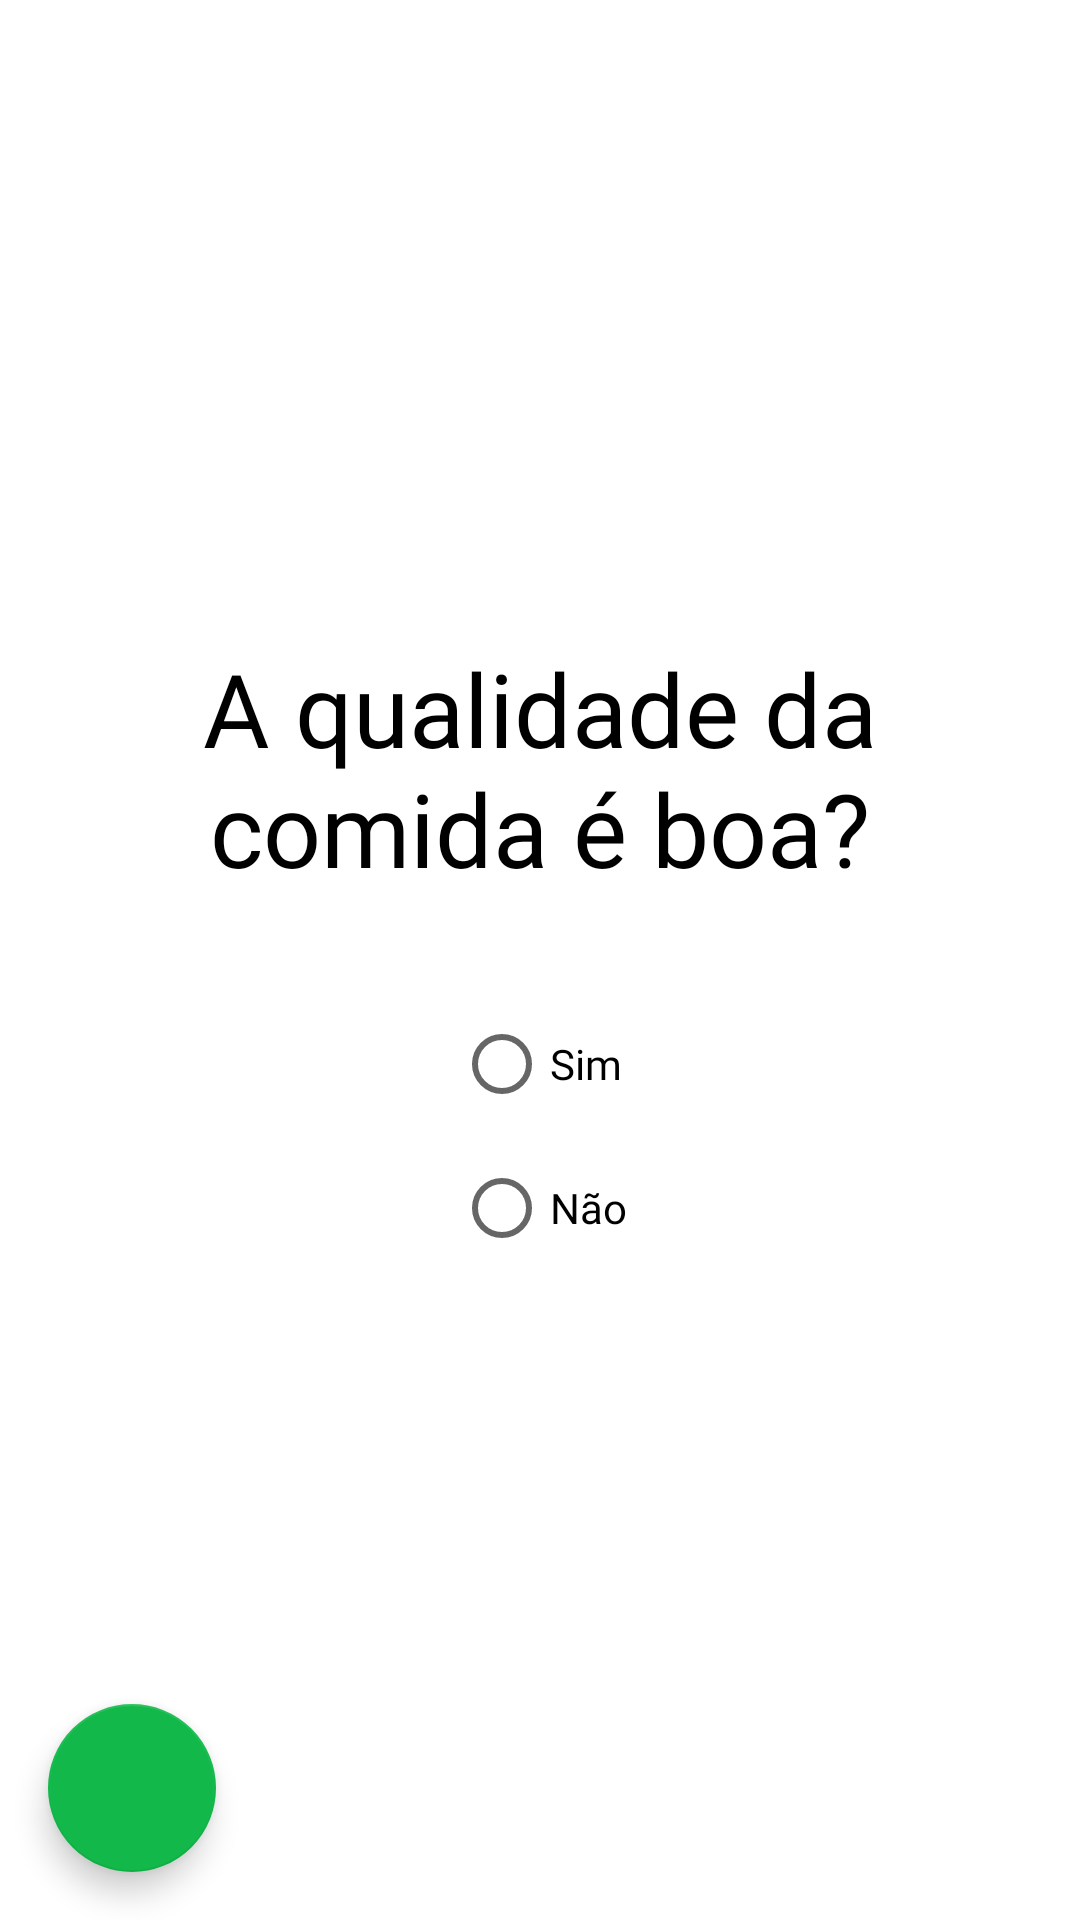

Here is an Android app screen rendered from its layout file. Give the layout XML and the strings, colors and styles it references.
<!-- AndroidManifest.xml: application theme Theme.Avaliador_restaurantes -->
<!-- res/layout/fragment_question4.xml -->
<?xml version="1.0" encoding="utf-8"?>
<androidx.constraintlayout.widget.ConstraintLayout xmlns:android="http://schemas.android.com/apk/res/android"
    xmlns:app="http://schemas.android.com/apk/res-auto"
    xmlns:tools="http://schemas.android.com/tools"
    android:id="@+id/frameLayout3"
    android:layout_width="match_parent"
    android:layout_height="match_parent"
    tools:context=".fragments.question4.Question4">

    <TextView
        android:id="@+id/textView19"
        android:layout_width="0dp"
        android:layout_height="wrap_content"
        android:layout_marginStart="8dp"
        android:layout_marginEnd="8dp"
        android:layout_marginBottom="16dp"
        android:fontFamily="@font/arial_bold"
        android:text="A qualidade da comida é boa?"
        android:textAlignment="center"
        android:textAppearance="@style/TextAppearance.AppCompat.Display1"
        android:textColor="@color/black"
        app:layout_constraintBottom_toTopOf="@+id/radioGroup4"
        app:layout_constraintEnd_toEndOf="parent"
        app:layout_constraintHorizontal_bias="0.5"
        app:layout_constraintStart_toStartOf="parent"
        app:layout_constraintTop_toTopOf="parent"
        app:layout_constraintVertical_chainStyle="packed" />

    <RadioGroup
        android:id="@+id/radioGroup4"
        android:layout_width="wrap_content"
        android:layout_height="wrap_content"
        android:layout_marginTop="16dp"
        app:layout_constraintBottom_toBottomOf="parent"
        app:layout_constraintEnd_toEndOf="parent"
        app:layout_constraintStart_toStartOf="parent"
        app:layout_constraintTop_toBottomOf="@+id/textView19">

        <RadioButton
            android:id="@+id/q4sim"
            android:layout_width="match_parent"
            android:layout_height="wrap_content"
            android:fontFamily="@font/arial_bold"
            android:text="Sim" />

        <RadioButton
            android:id="@+id/q4nao"
            android:layout_width="match_parent"
            android:layout_height="wrap_content"
            android:fontFamily="@font/arial_bold"
            android:text="Não" />
    </RadioGroup>

    <com.google.android.material.floatingactionbutton.FloatingActionButton
        android:id="@+id/backq3"
        android:layout_width="wrap_content"
        android:layout_height="wrap_content"
        android:layout_marginStart="16dp"
        android:layout_marginBottom="16dp"
        android:clickable="true"
        android:contentDescription="@string/app_name"
        android:src="@drawable/ic_baseline_arrow_back_24"
        app:backgroundTint="@color/green_main"
        app:layout_constraintBottom_toBottomOf="parent"
        app:layout_constraintStart_toStartOf="parent" />

</androidx.constraintlayout.widget.ConstraintLayout>
<!-- resources referenced by this layout -->
<resources>
  <color name="black">#FF000000</color>
  <color name="green_main">#12B94A</color>
  <string name="app_name">avaliador_restaurantes</string>
  <style name="Theme.Avaliador_restaurantes" parent="Theme.MaterialComponents.DayNight.DarkActionBar">
          
          <item name="colorPrimary">@color/green_main</item>
          <item name="colorPrimaryVariant">@color/green_Secondary</item>
          <item name="colorOnPrimary">@color/white</item>
          
          <item name="colorSecondary">@color/teal_200</item>
          <item name="colorSecondaryVariant">@color/teal_700</item>
          <item name="colorOnSecondary">@color/black</item>
          
          <item name="android:statusBarColor">?attr/colorPrimaryVariant</item>
          
      </style>
  <color name="green_Secondary">#086E2A</color>
  <color name="white">#FFFFFFFF</color>
  <color name="teal_200">#FF03DAC5</color>
  <color name="teal_700">#FF018786</color>
</resources>
